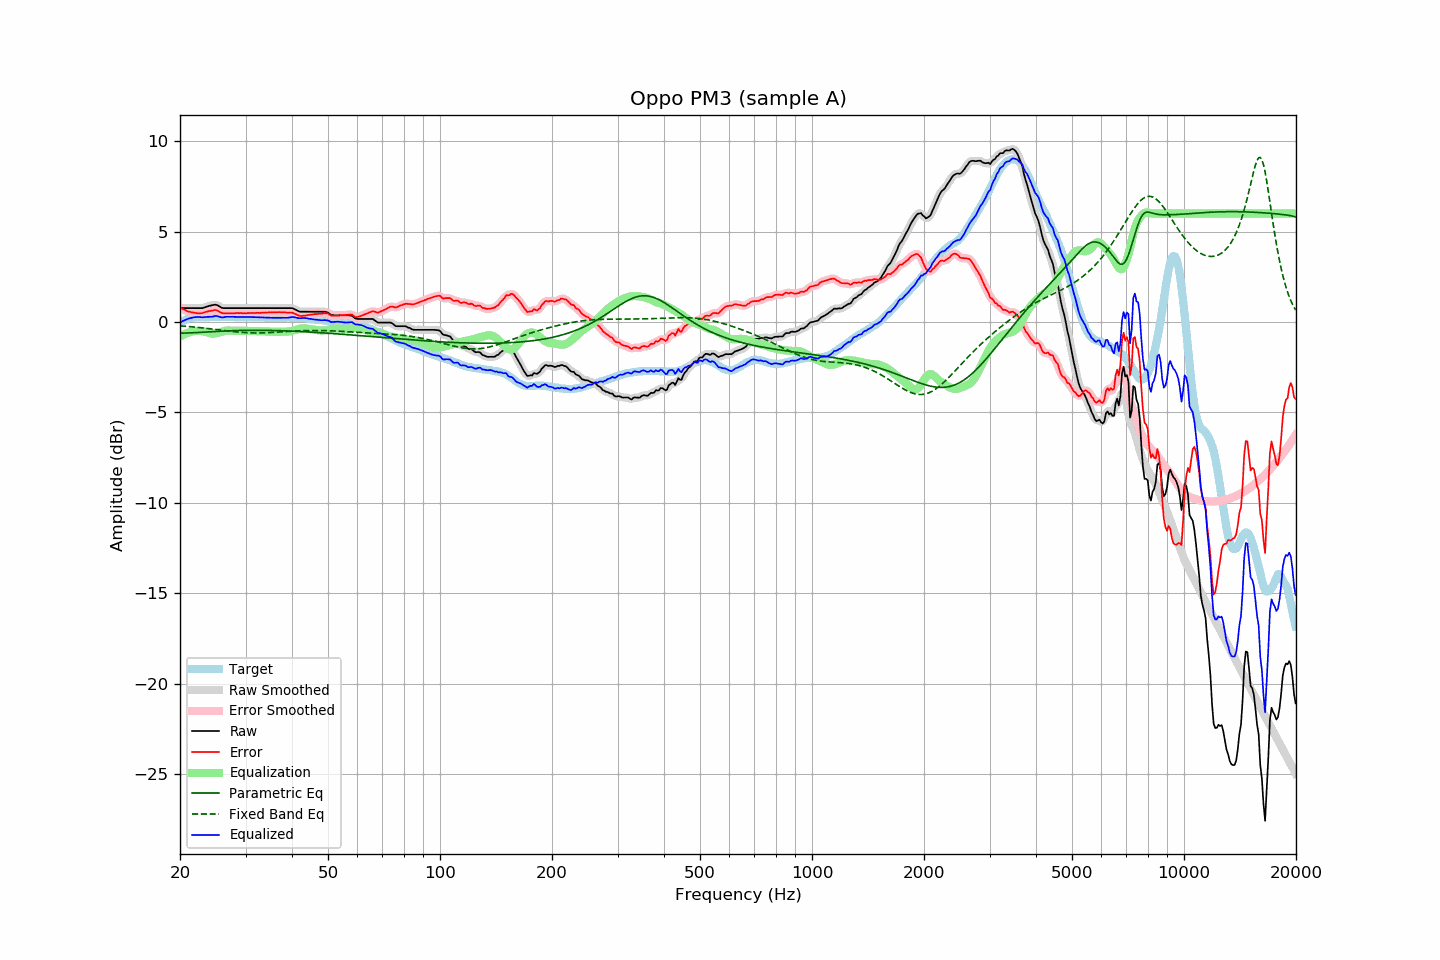

Data behind this chart, as committed beside it:
frequency, raw, error, smoothed, error_smoothed, equalization, parametric_eq, fixed_band_eq, equalized_raw, equalized_smoothed, target
20.00, 0.77, 0.80, 0.77, 0.80, -0.80, -0.62, -0.21, -0.03, -0.03, -0.03
20.20, 0.77, 0.75, 0.77, 0.75, -0.75, -0.62, -0.22, 0.02, 0.02, 0.02
20.40, 0.77, 0.70, 0.77, 0.71, -0.70, -0.61, -0.23, 0.06, 0.06, 0.07
20.61, 0.77, 0.67, 0.77, 0.66, -0.66, -0.61, -0.23, 0.11, 0.11, 0.10
20.81, 0.77, 0.62, 0.77, 0.62, -0.62, -0.61, -0.24, 0.14, 0.14, 0.15
21.02, 0.77, 0.58, 0.77, 0.59, -0.59, -0.61, -0.25, 0.18, 0.18, 0.19
21.23, 0.77, 0.56, 0.77, 0.56, -0.56, -0.60, -0.25, 0.20, 0.20, 0.21
21.44, 0.77, 0.54, 0.77, 0.54, -0.54, -0.60, -0.26, 0.23, 0.23, 0.23
21.66, 0.77, 0.52, 0.77, 0.53, -0.52, -0.59, -0.27, 0.25, 0.25, 0.25
21.87, 0.77, 0.51, 0.77, 0.51, -0.50, -0.59, -0.28, 0.27, 0.27, 0.26
22.09, 0.77, 0.49, 0.77, 0.50, -0.49, -0.59, -0.29, 0.28, 0.28, 0.27
22.31, 0.77, 0.48, 0.77, 0.49, -0.49, -0.58, -0.30, 0.28, 0.28, 0.28
22.54, 0.77, 0.48, 0.77, 0.48, -0.49, -0.58, -0.31, 0.28, 0.28, 0.28
22.76, 0.77, 0.48, 0.77, 0.49, -0.50, -0.57, -0.32, 0.27, 0.27, 0.28
22.99, 0.77, 0.49, 0.78, 0.50, -0.51, -0.56, -0.33, 0.26, 0.27, 0.27
23.22, 0.80, 0.53, 0.80, 0.52, -0.53, -0.56, -0.33, 0.27, 0.27, 0.27
23.45, 0.83, 0.56, 0.83, 0.55, -0.55, -0.55, -0.34, 0.28, 0.28, 0.27
23.69, 0.86, 0.58, 0.86, 0.58, -0.58, -0.55, -0.35, 0.28, 0.28, 0.28
23.92, 0.89, 0.61, 0.89, 0.60, -0.60, -0.54, -0.37, 0.29, 0.28, 0.28
24.16, 0.91, 0.62, 0.91, 0.62, -0.62, -0.54, -0.38, 0.28, 0.29, 0.29
24.40, 0.93, 0.63, 0.93, 0.64, -0.64, -0.53, -0.39, 0.29, 0.30, 0.30
24.65, 0.95, 0.66, 0.95, 0.66, -0.64, -0.53, -0.40, 0.31, 0.31, 0.29
24.89, 0.96, 0.67, 0.95, 0.66, -0.63, -0.52, -0.41, 0.33, 0.32, 0.29
25.14, 0.94, 0.65, 0.93, 0.64, -0.61, -0.52, -0.42, 0.33, 0.32, 0.29
25.39, 0.89, 0.59, 0.89, 0.59, -0.59, -0.51, -0.43, 0.30, 0.30, 0.30
25.65, 0.84, 0.54, 0.84, 0.54, -0.56, -0.51, -0.44, 0.28, 0.28, 0.30
25.91, 0.79, 0.50, 0.80, 0.50, -0.53, -0.50, -0.45, 0.26, 0.26, 0.29
26.16, 0.77, 0.48, 0.77, 0.49, -0.51, -0.50, -0.46, 0.26, 0.26, 0.29
26.43, 0.77, 0.48, 0.76, 0.48, -0.49, -0.50, -0.47, 0.28, 0.28, 0.29
26.69, 0.77, 0.48, 0.77, 0.48, -0.47, -0.49, -0.49, 0.29, 0.29, 0.29
26.96, 0.77, 0.47, 0.77, 0.48, -0.47, -0.49, -0.50, 0.30, 0.30, 0.30
27.23, 0.77, 0.47, 0.77, 0.47, -0.47, -0.48, -0.51, 0.30, 0.30, 0.29
27.50, 0.77, 0.47, 0.77, 0.48, -0.48, -0.48, -0.52, 0.29, 0.29, 0.29
27.77, 0.77, 0.48, 0.77, 0.48, -0.48, -0.48, -0.53, 0.29, 0.29, 0.28
28.05, 0.77, 0.49, 0.77, 0.49, -0.49, -0.48, -0.54, 0.28, 0.28, 0.28
28.33, 0.77, 0.50, 0.77, 0.49, -0.49, -0.47, -0.55, 0.28, 0.28, 0.27
28.62, 0.77, 0.50, 0.77, 0.50, -0.49, -0.47, -0.55, 0.28, 0.28, 0.27
28.90, 0.77, 0.49, 0.77, 0.49, -0.49, -0.47, -0.56, 0.28, 0.28, 0.28
29.19, 0.77, 0.50, 0.77, 0.49, -0.49, -0.47, -0.57, 0.28, 0.28, 0.27
29.48, 0.77, 0.48, 0.77, 0.49, -0.49, -0.46, -0.58, 0.28, 0.28, 0.29
29.78, 0.77, 0.49, 0.77, 0.49, -0.49, -0.46, -0.58, 0.28, 0.28, 0.28
30.08, 0.77, 0.48, 0.77, 0.49, -0.49, -0.46, -0.59, 0.28, 0.28, 0.29
30.38, 0.77, 0.49, 0.77, 0.49, -0.49, -0.46, -0.59, 0.28, 0.28, 0.28
30.68, 0.77, 0.49, 0.77, 0.49, -0.49, -0.46, -0.60, 0.28, 0.28, 0.27
30.99, 0.77, 0.50, 0.77, 0.50, -0.49, -0.46, -0.60, 0.27, 0.27, 0.27
31.30, 0.77, 0.50, 0.77, 0.50, -0.50, -0.46, -0.60, 0.27, 0.27, 0.27
31.61, 0.77, 0.50, 0.77, 0.50, -0.50, -0.46, -0.60, 0.27, 0.27, 0.27
31.93, 0.77, 0.50, 0.77, 0.50, -0.50, -0.46, -0.61, 0.27, 0.27, 0.27
32.24, 0.77, 0.51, 0.77, 0.50, -0.50, -0.46, -0.61, 0.26, 0.26, 0.26
32.57, 0.77, 0.50, 0.77, 0.51, -0.51, -0.46, -0.61, 0.26, 0.26, 0.27
32.89, 0.77, 0.50, 0.77, 0.51, -0.51, -0.46, -0.60, 0.26, 0.26, 0.27
33.22, 0.77, 0.51, 0.77, 0.51, -0.51, -0.46, -0.60, 0.25, 0.25, 0.25
33.55, 0.77, 0.52, 0.77, 0.52, -0.52, -0.46, -0.60, 0.25, 0.25, 0.25
33.89, 0.77, 0.53, 0.77, 0.52, -0.52, -0.46, -0.60, 0.25, 0.25, 0.24
34.23, 0.77, 0.52, 0.77, 0.53, -0.53, -0.46, -0.59, 0.24, 0.24, 0.25
34.57, 0.77, 0.53, 0.77, 0.53, -0.53, -0.46, -0.59, 0.24, 0.24, 0.24
34.92, 0.77, 0.53, 0.77, 0.53, -0.53, -0.47, -0.58, 0.24, 0.24, 0.23
35.27, 0.77, 0.54, 0.77, 0.54, -0.54, -0.47, -0.58, 0.23, 0.23, 0.23
35.62, 0.77, 0.54, 0.77, 0.54, -0.54, -0.47, -0.57, 0.23, 0.23, 0.23
35.97, 0.77, 0.54, 0.77, 0.54, -0.54, -0.47, -0.57, 0.23, 0.23, 0.23
... 635 more rows
